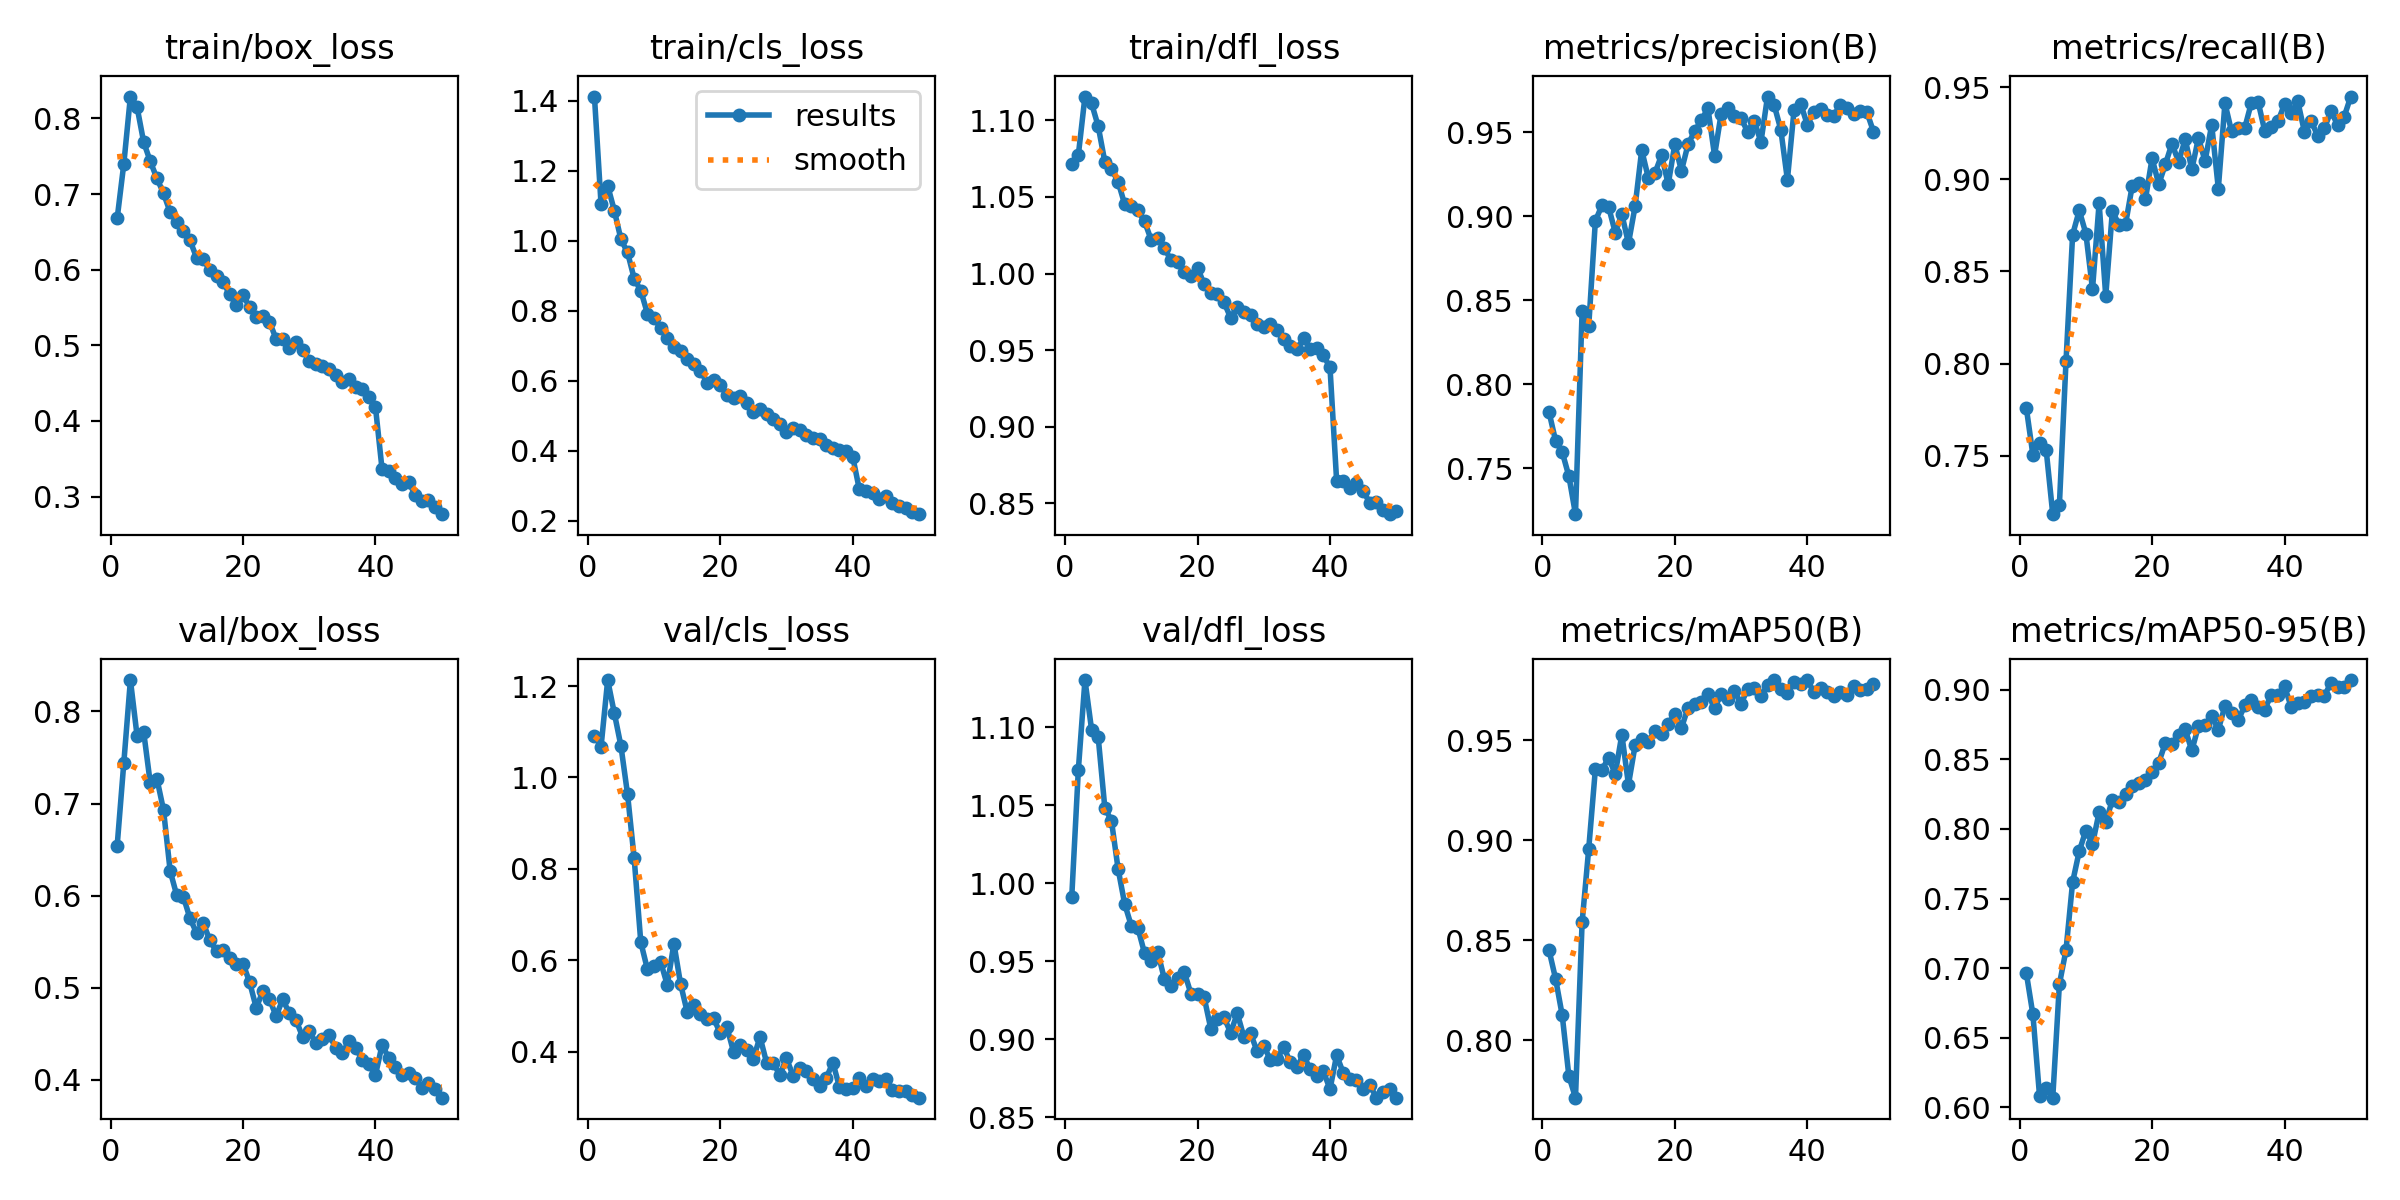

Source data for this figure (header and first rows):
epoch, time, train/box_loss, train/cls_loss, train/dfl_loss, metrics/precision(B), metrics/recall(B), metrics/mAP50(B), metrics/mAP50-95(B), val/box_loss, val/cls_loss, val/dfl_loss, lr/pg0, lr/pg1, lr/pg2
1, 154.5, 0.6677, 1.413, 1.072, 0.7836, 0.7763, 0.8451, 0.6968, 0.6543, 1.091, 0.9909, 0.0003308, 0.0003308, 0.0003308
2, 326.4, 0.7397, 1.104, 1.077, 0.7663, 0.7506, 0.8307, 0.6668, 0.7439, 1.068, 1.073, 0.0006522, 0.0006522, 0.0006522
3, 486.3, 0.8289, 1.157, 1.116, 0.7597, 0.757, 0.8125, 0.6085, 0.8341, 1.213, 1.13, 0.0009616, 0.0009616, 0.0009616
4, 636.8, 0.8152, 1.087, 1.111, 0.7454, 0.7535, 0.7822, 0.6137, 0.7739, 1.141, 1.098, 0.000946, 0.000946, 0.000946
5, 795.8, 0.7687, 1.004, 1.096, 0.7227, 0.7185, 0.7713, 0.607, 0.7779, 1.069, 1.094, 0.000928, 0.000928, 0.000928
6, 943.6, 0.7432, 0.9666, 1.073, 0.8434, 0.7234, 0.8589, 0.6884, 0.7221, 0.9632, 1.048, 0.00091, 0.00091, 0.00091
7, 1096, 0.7207, 0.892, 1.068, 0.8347, 0.8013, 0.8957, 0.713, 0.727, 0.8228, 1.04, 0.000892, 0.000892, 0.000892
8, 1247, 0.701, 0.8572, 1.06, 0.8972, 0.87, 0.9354, 0.7618, 0.6929, 0.6394, 1.009, 0.000874, 0.000874, 0.000874
9, 1389, 0.6759, 0.792, 1.045, 0.9067, 0.8831, 0.9352, 0.784, 0.6269, 0.5802, 0.9867, 0.000856, 0.000856, 0.000856
10, 1537, 0.6628, 0.7795, 1.044, 0.9057, 0.8706, 0.9411, 0.7988, 0.6003, 0.5873, 0.9727, 0.000838, 0.000838, 0.000838
11, 1692, 0.6509, 0.7499, 1.041, 0.8904, 0.8403, 0.9331, 0.7891, 0.5987, 0.5962, 0.9713, 0.00082, 0.00082, 0.00082
12, 1842, 0.6386, 0.7234, 1.034, 0.9013, 0.8871, 0.9527, 0.8119, 0.5753, 0.546, 0.9552, 0.000802, 0.000802, 0.000802
13, 1997, 0.6156, 0.6976, 1.022, 0.8839, 0.8367, 0.9278, 0.8047, 0.5594, 0.6366, 0.9502, 0.000784, 0.000784, 0.000784
14, 2151, 0.6136, 0.6845, 1.023, 0.9059, 0.8827, 0.9473, 0.8208, 0.5701, 0.5485, 0.9557, 0.000766, 0.000766, 0.000766
15, 2301, 0.5991, 0.6622, 1.017, 0.9394, 0.8754, 0.9503, 0.8193, 0.5515, 0.4873, 0.9385, 0.000748, 0.000748, 0.000748
16, 2459, 0.5913, 0.6491, 1.009, 0.9229, 0.8758, 0.9492, 0.8247, 0.5394, 0.5024, 0.9341, 0.00073, 0.00073, 0.00073
17, 2608, 0.5836, 0.6284, 1.008, 0.9257, 0.8965, 0.9546, 0.831, 0.5408, 0.4818, 0.9395, 0.000712, 0.000712, 0.000712
18, 2763, 0.5672, 0.5948, 1.001, 0.9364, 0.8981, 0.953, 0.8327, 0.5322, 0.4711, 0.9431, 0.000694, 0.000694, 0.000694
19, 2913, 0.5534, 0.6007, 0.9981, 0.9191, 0.8893, 0.9581, 0.8353, 0.5257, 0.4731, 0.9293, 0.000676, 0.000676, 0.000676
20, 3061, 0.5667, 0.5863, 1.004, 0.9429, 0.9114, 0.9631, 0.8405, 0.5263, 0.4401, 0.929, 0.000658, 0.000658, 0.000658
21, 3211, 0.5502, 0.5601, 0.993, 0.9271, 0.8973, 0.956, 0.8474, 0.506, 0.454, 0.9269, 0.00064, 0.00064, 0.00064
22, 3367, 0.5378, 0.5491, 0.9875, 0.9429, 0.9081, 0.9662, 0.8618, 0.4783, 0.4, 0.9068, 0.000622, 0.000622, 0.000622
23, 3519, 0.5384, 0.5571, 0.9866, 0.9508, 0.9193, 0.9682, 0.8607, 0.4962, 0.4153, 0.9132, 0.000604, 0.000604, 0.000604
24, 3679, 0.5311, 0.5353, 0.9812, 0.9572, 0.9094, 0.9689, 0.8676, 0.4878, 0.4035, 0.914, 0.000586, 0.000586, 0.000586
25, 3838, 0.5083, 0.5119, 0.9712, 0.9644, 0.9217, 0.9728, 0.8714, 0.4691, 0.3847, 0.9042, 0.000568, 0.000568, 0.000568
26, 4001, 0.5077, 0.5182, 0.9783, 0.9362, 0.9054, 0.966, 0.8563, 0.4875, 0.4324, 0.9167, 0.00055, 0.00055, 0.00055
27, 4152, 0.4963, 0.5038, 0.9747, 0.9612, 0.9224, 0.9728, 0.8737, 0.4722, 0.3756, 0.9015, 0.000532, 0.000532, 0.000532
28, 4302, 0.5042, 0.4902, 0.9732, 0.9647, 0.9099, 0.9706, 0.8745, 0.465, 0.3743, 0.9038, 0.000514, 0.000514, 0.000514
29, 4465, 0.4935, 0.4771, 0.9673, 0.9598, 0.9295, 0.9747, 0.8807, 0.4468, 0.3498, 0.8923, 0.000496, 0.000496, 0.000496
30, 4616, 0.4797, 0.454, 0.9648, 0.9583, 0.8949, 0.9681, 0.8712, 0.4529, 0.3854, 0.8957, 0.000478, 0.000478, 0.000478
31, 4771, 0.4755, 0.4635, 0.9674, 0.9504, 0.9412, 0.9755, 0.8882, 0.44, 0.3472, 0.8869, 0.00046, 0.00046, 0.00046
32, 4941, 0.472, 0.4591, 0.9634, 0.9569, 0.9259, 0.9759, 0.8833, 0.4439, 0.3648, 0.8873, 0.000442, 0.000442, 0.000442
33, 5092, 0.4691, 0.445, 0.9575, 0.9442, 0.9276, 0.9721, 0.8779, 0.4491, 0.3584, 0.8952, 0.000424, 0.000424, 0.000424
34, 5239, 0.4602, 0.4355, 0.9529, 0.9713, 0.9279, 0.9776, 0.8887, 0.4347, 0.3396, 0.8854, 0.000406, 0.000406, 0.000406
35, 5402, 0.4519, 0.4337, 0.9505, 0.9662, 0.9416, 0.98, 0.8925, 0.4288, 0.3252, 0.8821, 0.000388, 0.000388, 0.000388
36, 5551, 0.4553, 0.4172, 0.9577, 0.9517, 0.9421, 0.9756, 0.8876, 0.4425, 0.3423, 0.8903, 0.00037, 0.00037, 0.00037
37, 5704, 0.4448, 0.4068, 0.9511, 0.9218, 0.9263, 0.9736, 0.8857, 0.4348, 0.3762, 0.8807, 0.000352, 0.000352, 0.000352
38, 5847, 0.4426, 0.4032, 0.9513, 0.9631, 0.9283, 0.9789, 0.8963, 0.422, 0.3227, 0.8765, 0.000334, 0.000334, 0.000334
39, 6015, 0.4313, 0.399, 0.9467, 0.9671, 0.9313, 0.9779, 0.8964, 0.417, 0.3177, 0.8795, 0.000316, 0.000316, 0.000316
40, 6170, 0.4184, 0.3826, 0.9388, 0.9546, 0.9407, 0.98, 0.9024, 0.4052, 0.3206, 0.8681, 0.000298, 0.000298, 0.000298
41, 6380, 0.336, 0.2889, 0.8649, 0.9621, 0.9362, 0.9739, 0.8876, 0.4378, 0.343, 0.8898, 0.00028, 0.00028, 0.00028
42, 6570, 0.3341, 0.2835, 0.8647, 0.964, 0.9422, 0.9762, 0.8902, 0.4241, 0.3255, 0.8785, 0.000262, 0.000262, 0.000262
43, 6742, 0.324, 0.2795, 0.8603, 0.9601, 0.9257, 0.9739, 0.8912, 0.4139, 0.3401, 0.8747, 0.000244, 0.000244, 0.000244
44, 6919, 0.3162, 0.2619, 0.8636, 0.96, 0.9316, 0.9718, 0.8953, 0.4049, 0.3369, 0.8741, 0.000226, 0.000226, 0.000226
45, 7111, 0.3188, 0.2697, 0.8582, 0.9663, 0.9236, 0.9739, 0.8965, 0.4079, 0.3395, 0.8681, 0.000208, 0.000208, 0.000208
46, 7310, 0.3026, 0.2503, 0.8505, 0.9643, 0.9275, 0.9726, 0.8954, 0.4023, 0.3168, 0.8709, 0.00019, 0.00019, 0.00019
47, 7511, 0.2947, 0.2407, 0.8507, 0.961, 0.9368, 0.9773, 0.9047, 0.3915, 0.315, 0.8626, 0.000172, 0.000172, 0.000172
48, 7724, 0.2949, 0.2361, 0.8457, 0.9628, 0.9296, 0.975, 0.9019, 0.397, 0.3142, 0.8661, 0.000154, 0.000154, 0.000154
49, 7964, 0.2863, 0.2254, 0.843, 0.962, 0.9339, 0.9755, 0.9021, 0.3904, 0.3055, 0.8685, 0.000136, 0.000136, 0.000136
50, 8138, 0.2767, 0.2183, 0.8448, 0.9504, 0.9448, 0.978, 0.9068, 0.3807, 0.2994, 0.8626, 0.000118, 0.000118, 0.000118
